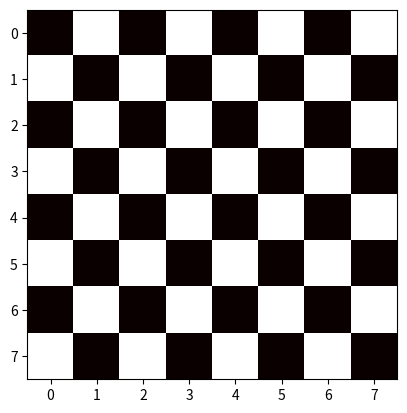

Write the Python code that produced this figure.
# Задача:
# Создайте шахматную доску размером 8×8, где чёрные клетки обозначены числом 1, а белые — 0.
# Укажите координаты клетки, где находится ферзь, например, [4,4].
# Определите клетки, которые атакует ферзь (в строке, столбце и диагоналях).
# Визуализация: Используйте тепловую карту (imshow), чтобы показать шахматную доску. Отметьте положение ферзя и атакуемые клетки цветами.

import matplotlib.pyplot as pit
import numpy as np

data = [
    [0, 1, 0, 1, 0, 1, 0, 1],
    [1, 0, 1, 0, 1, 0, 1, 0],
    [0, 1, 0, 1, 0, 1, 0, 1],
    [1, 0, 1, 0, 1, 0, 1, 0],
    [0, 1, 0, 1, 0, 1, 0, 1],
    [1, 0, 1, 0, 1, 0, 1, 0],
    [0, 1, 0, 1, 0, 1, 0, 1],
    [1, 0, 1, 0, 1, 0, 1, 0]
]
pit.imshow(data, cmap='hot')
pit.show()